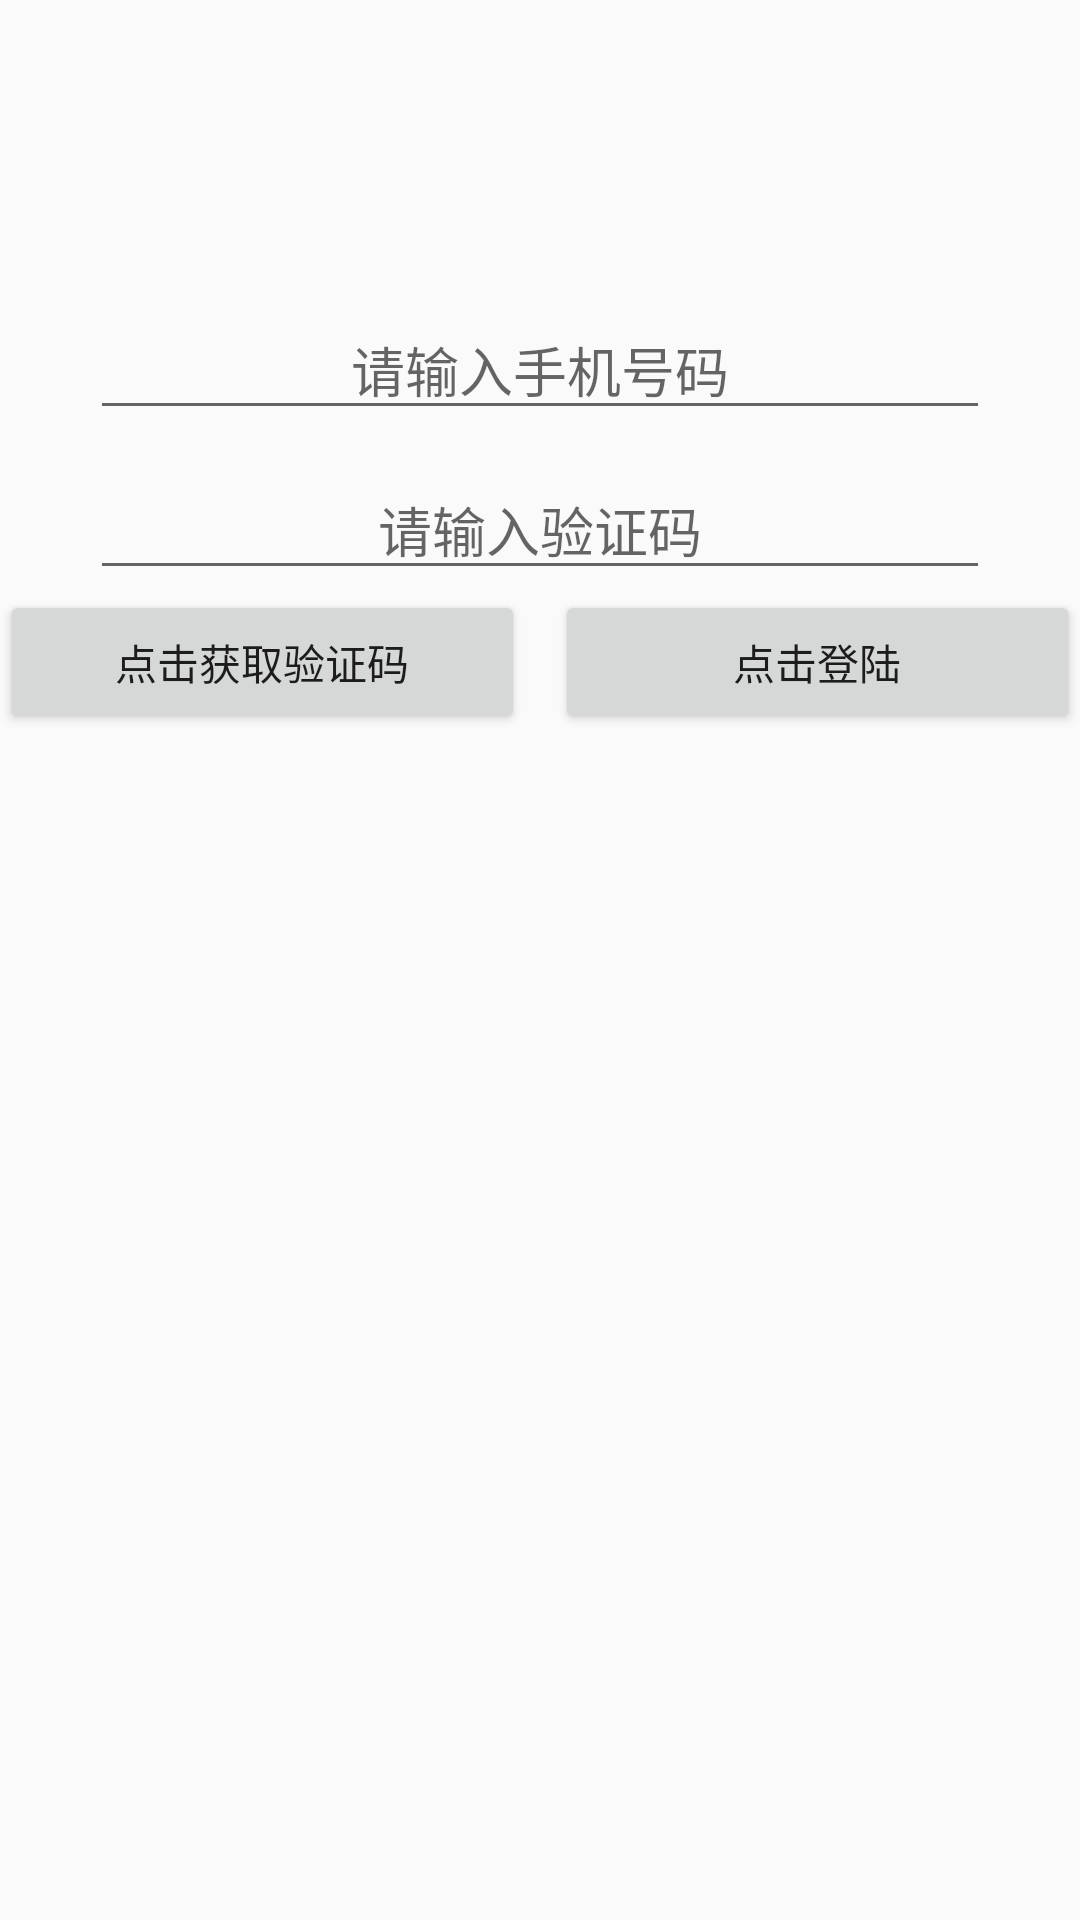

The Android layout XML behind this screen, and the referenced resources:
<!-- AndroidManifest.xml: application theme AppTheme -->
<!-- res/layout/login_activity.xml -->
<?xml version="1.0" encoding="utf-8"?>
<LinearLayout xmlns:android="http://schemas.android.com/apk/res/android"
    android:layout_width="match_parent"
    android:layout_height="match_parent"
    android:orientation="vertical">


    <EditText
        android:id="@+id/mEd_phone"
        android:layout_width="match_parent"
        android:layout_height="wrap_content"
        android:layout_marginLeft="30dp"
        android:layout_marginRight="30dp"
        android:layout_marginTop="100dp"
        android:gravity="center"
        android:hint="请输入手机号码" />

    <EditText
        android:id="@+id/mEd_yzm"
        android:layout_width="match_parent"
        android:layout_height="wrap_content"
        android:layout_marginLeft="30dp"
        android:layout_marginRight="30dp"
        android:layout_marginTop="10dp"
        android:gravity="center"
        android:hint="请输入验证码" />

    <LinearLayout
        android:layout_width="match_parent"
        android:layout_height="wrap_content"
        android:orientation="horizontal"
        >

        <Button
            android:id="@+id/mBtn_getYzm"
            android:layout_width="0dp"
            android:layout_weight="1"
            android:layout_height="wrap_content"
            android:text="点击获取验证码" />

        <Button
            android:id="@+id/mBtn_login"
            android:layout_width="0dp"
            android:layout_weight="1"
            android:layout_height="wrap_content"
            android:layout_marginLeft="10dp"
            android:text="点击登陆" />

    </LinearLayout>

</LinearLayout>
<!-- resources referenced by this layout -->
<resources>
  <style name="AppTheme" parent="Theme.AppCompat.Light.DarkActionBar">
          
          <item name="colorPrimary">@color/colorPrimary</item>
          <item name="colorPrimaryDark">@color/colorPrimaryDark</item>
          <item name="colorAccent">@color/colorAccent</item>
      </style>
  <color name="colorPrimary">#3F51B5</color>
  <color name="colorPrimaryDark">#303F9F</color>
  <color name="colorAccent">#FF4081</color>
</resources>
